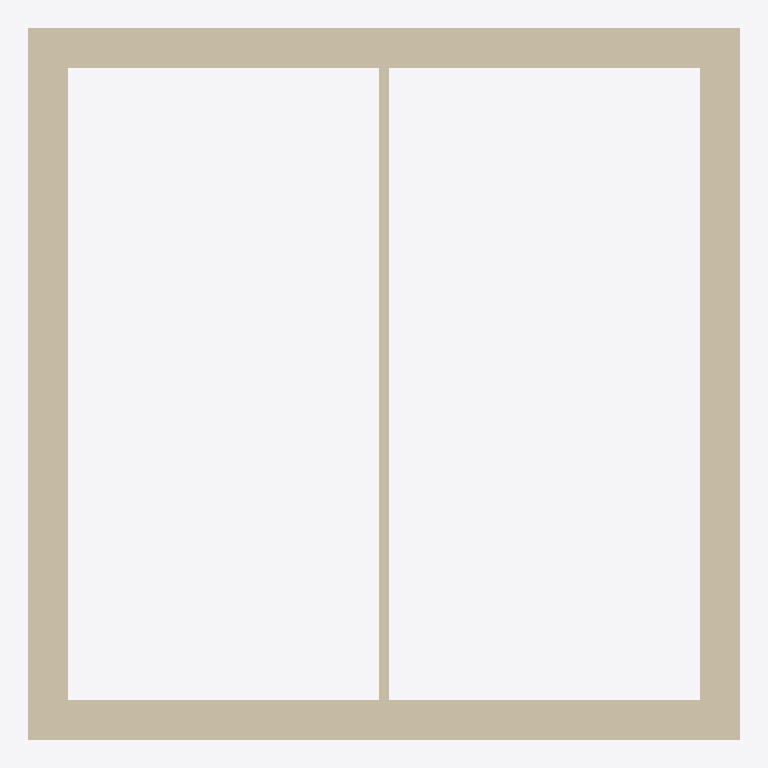
Plan cut of the same IFC building model at storey 'L3' (level 2.30 m, cut at 3.70 m), seen from above with north up, elements coloured by IFC class (only those large enough to see are counted): 5 walls (beige). No cut surface shows.
Extent 6.4 m × 6.4 m × 3.3 m (x, y, z). Storeys (3): L1 at 0.00 m; L3 at 2.30 m; L2 at 3.00 m. Elements (6): 5 IfcWallStandardCase, 1 IfcSlab.

HEADER;
FILE_DESCRIPTION(('ViewDefinition [CoordinationView_V2.0]','RevitIdentifiers [ContentGUID: b61577aa-6b13-406f-a377-45fd2457fe74, VersionGUID: 3bb89ebe-6627-4f9b-b88a-be48df8fb5c9, NumberOfSaves: 0]','CoordinateReference [CoordinateBase: Shared Coordinates]'),'2;1');
FILE_NAME('Example_PCD.ifc','2026-02-11T22:53:33+01:00',(''),(''),'ODA SDAI 24.6','Autodesk Revit 24.3.40.26 (ENU) - IFC 24.3.40.26','');
FILE_SCHEMA(('IFC2X3'));
ENDSEC;
DATA;
#27=IFCPROJECT('1NNk23r4fCdBG4Kwzz8Urx',#18,'Project Number',$,$,'Project Name','Project Status',(#22),#662);
#46=IFCSITE('1NNk23r4fCdBG4Kwzz8Urv',#18,'Default',$,$,#45,$,$,.ELEMENT.,(42,21,31,401672),(-71,-3,-24,-345703),0.0,$,$);
#32=IFCBUILDING('1NNk23r4fCdBG4Kwzz8Urw',#18,'Building Name',$,$,#30,$,'Building Name',.ELEMENT.,$,$,#31);
#35=IFCBUILDINGSTOREY('2JF4e6axWHqu3u0C1FZlmi',#18,'L1',$,'Level:1/4" Head',#34,$,'L1',.ELEMENT.,0.0);
#39=IFCBUILDINGSTOREY('20rBv4HojAY8M3avWLHA33',#18,'L3',$,'Level:1/4" Head',#38,$,'L3',.ELEMENT.,2300.000000000009);
#43=IFCBUILDINGSTOREY('1ZGO8hrFCHqw0v0026FpFv',#18,'L2',$,'Level:1/4" Head',#42,$,'L2',.ELEMENT.,3000.0);
#171=IFCWALLSTANDARDCASE('3S3VgMDFLDiPHeIJPk5HTj',#18,'Basic Wall:Basic wall ex:1200689',$,'Basic Wall:Basic wall ex',#155,#170,'1200717');
#234=IFCWALLSTANDARDCASE('3S3VgMDFLDiPHeIJPk5HSc',#18,'Basic Wall:Basic wall ex:1200762',$,'Basic Wall:Basic wall ex',#222,#233,'1200718');
#257=IFCWALLSTANDARDCASE('20rBv4HojAY8M3avWLHAgu',#18,'Basic Wall:Basic wall ex:1201621',$,'Basic Wall:Basic wall ex',#245,#256,'1200719');
#280=IFCWALLSTANDARDCASE('20rBv4HojAY8M3avWLHAad',#18,'Basic Wall:Basic wall ex:1201738',$,'Basic Wall:Basic wall ex',#268,#279,'1200720');
#80=IFCWALLSTANDARDCASE('3$Sc93izfEuuDAiaR0$6h3',#18,'Basic Wall:Basic wall:1200264',$,'Basic Wall:Basic wall',#63,#79,'1200245');
ENDSEC;
